pico-8 play session: mixed d-pad (fixed 12-tick cycle), after a click and taps of 🅾, ❎, 🅾+❎, 🅾 in the second before t = 0

[t = 2 s] mixed d-pad (1.2s cycle ×~1): → ← ↑ ↓ + 🅾/❎ taps, ~2s
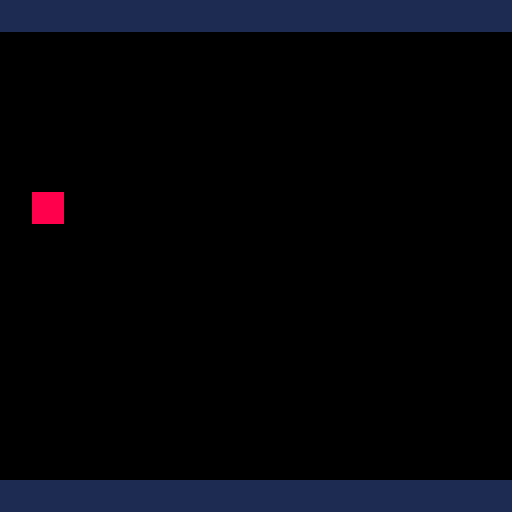

pico-8 cartridge
version 41
__lua__

function _init()
 summoner={
  x=2,y=7,
  update=function(_summoner)
   if btnp(2) then
    _summoner.y-=1
   end
   if btnp(3) then
    _summoner.y+=1
   end
  
   _summoner.y=mid(1,_summoner.y,14)
  end,
 }

 swordsgubb={
  x=1,y=3,
  update=function(_g)
   
  end,
 }

 gubbs={
  summoner,
 }
end

function _update60()
 for _g in all(gubbs) do
  _g.update(_g)
 end

end

function _draw()
 cls()

 camera(8,0)

 rectfill(8,0,136,7,1)
 rectfill(8,120,136,128,1)

 for _g in all(gubbs) do
  rectfill(_g.x*8,_g.y*8,_g.x*8+7,_g.y*8+7,8)
 end
end
__gfx__
00000000000000000000000000000000000000000000000000000000000000000000000000000000000000000000000000000000000000000000000000000000
00000000000000000000000000000000000000000000000000000000000000000000000000000000000000000000000000000000000000000000000000000000
00700700000000000000000000000000000000000000000000000000000000000000000000000000000000000000000000000000000000000000000000000000
00077000000000000000000000000000000000000000000000000000000000000000000000000000000000000000000000000000000000000000000000000000
00077000000000000000000000000000000000000000000000000000000000000000000000000000000000000000000000000000000000000000000000000000
00700700000000000000000000000000000000000000000000000000000000000000000000000000000000000000000000000000000000000000000000000000
